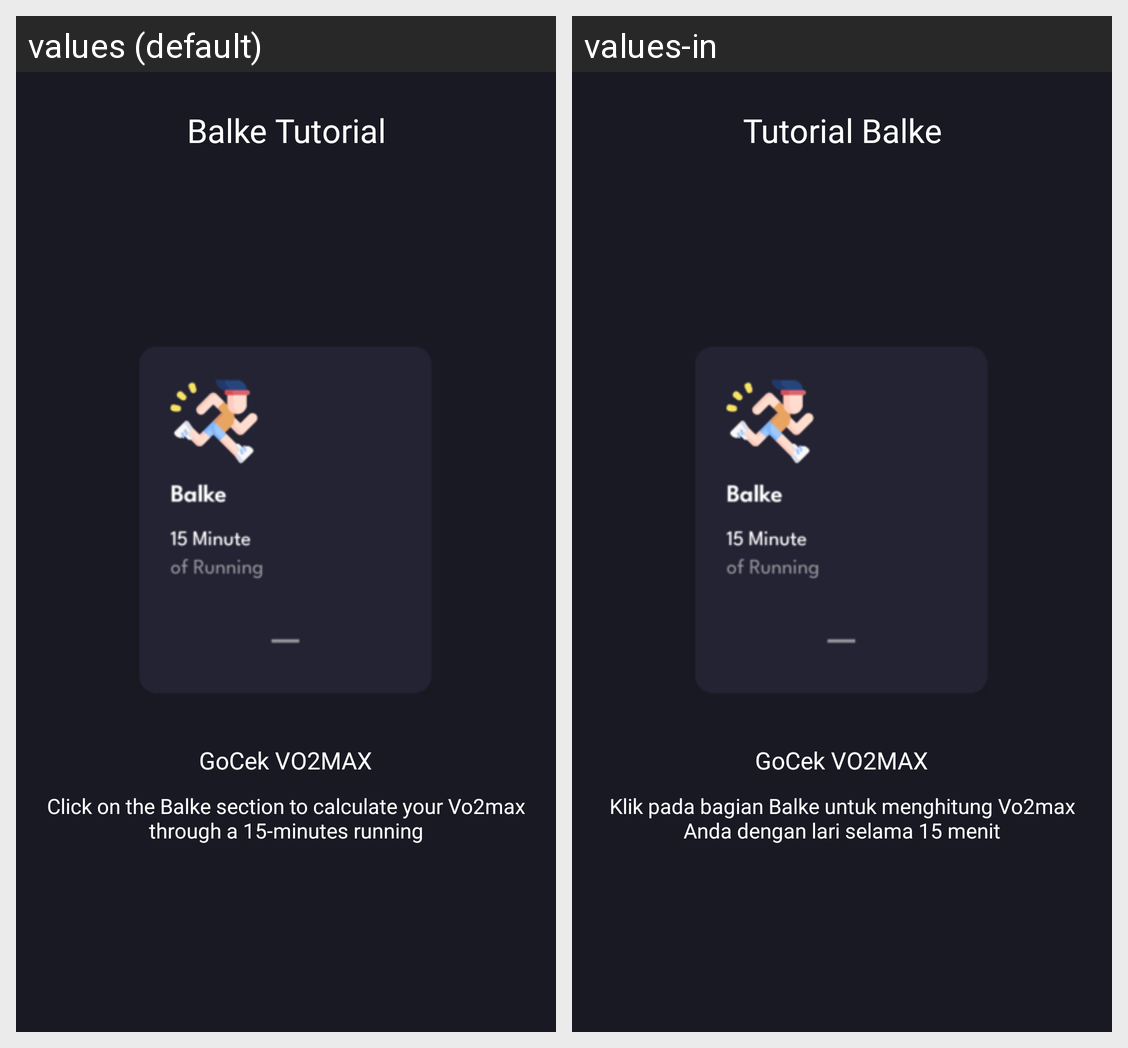

The Android screen above is rendered under two locales of the same app. Produce the string resources it draws, with the default and per-locale values.
Android screen res/layout/tutorial_balke_1.xml rendered under 2 locales, left to right: values (default), values-in. Device: Nexus 5 (rendered at 1080×1920; each locale shown at half size, 540×960, under a caption strip naming it); theme Theme.GoCekVO2MAX.
Strings drawn on this screen, with the default value and each locale's value (text and hints the layout hard-codes, and strings that could not be matched under every locale, appear in the picture but are not listed):

balke_tutorial
  values: Balke Tutorial
  values-in: Tutorial Balke

gocek_vo2max
  values: GoCek VO2MAX
  values-in: GoCek VO2MAX

click_on_the_balke_section_to_calculate_your_vo2max_through_a_15_minutes_running
  values: Click on the Balke section to calculate your Vo2max through a 15-minutes running
  values-in: Klik pada bagian Balke untuk menghitung Vo2max Anda dengan lari selama 15 menit
